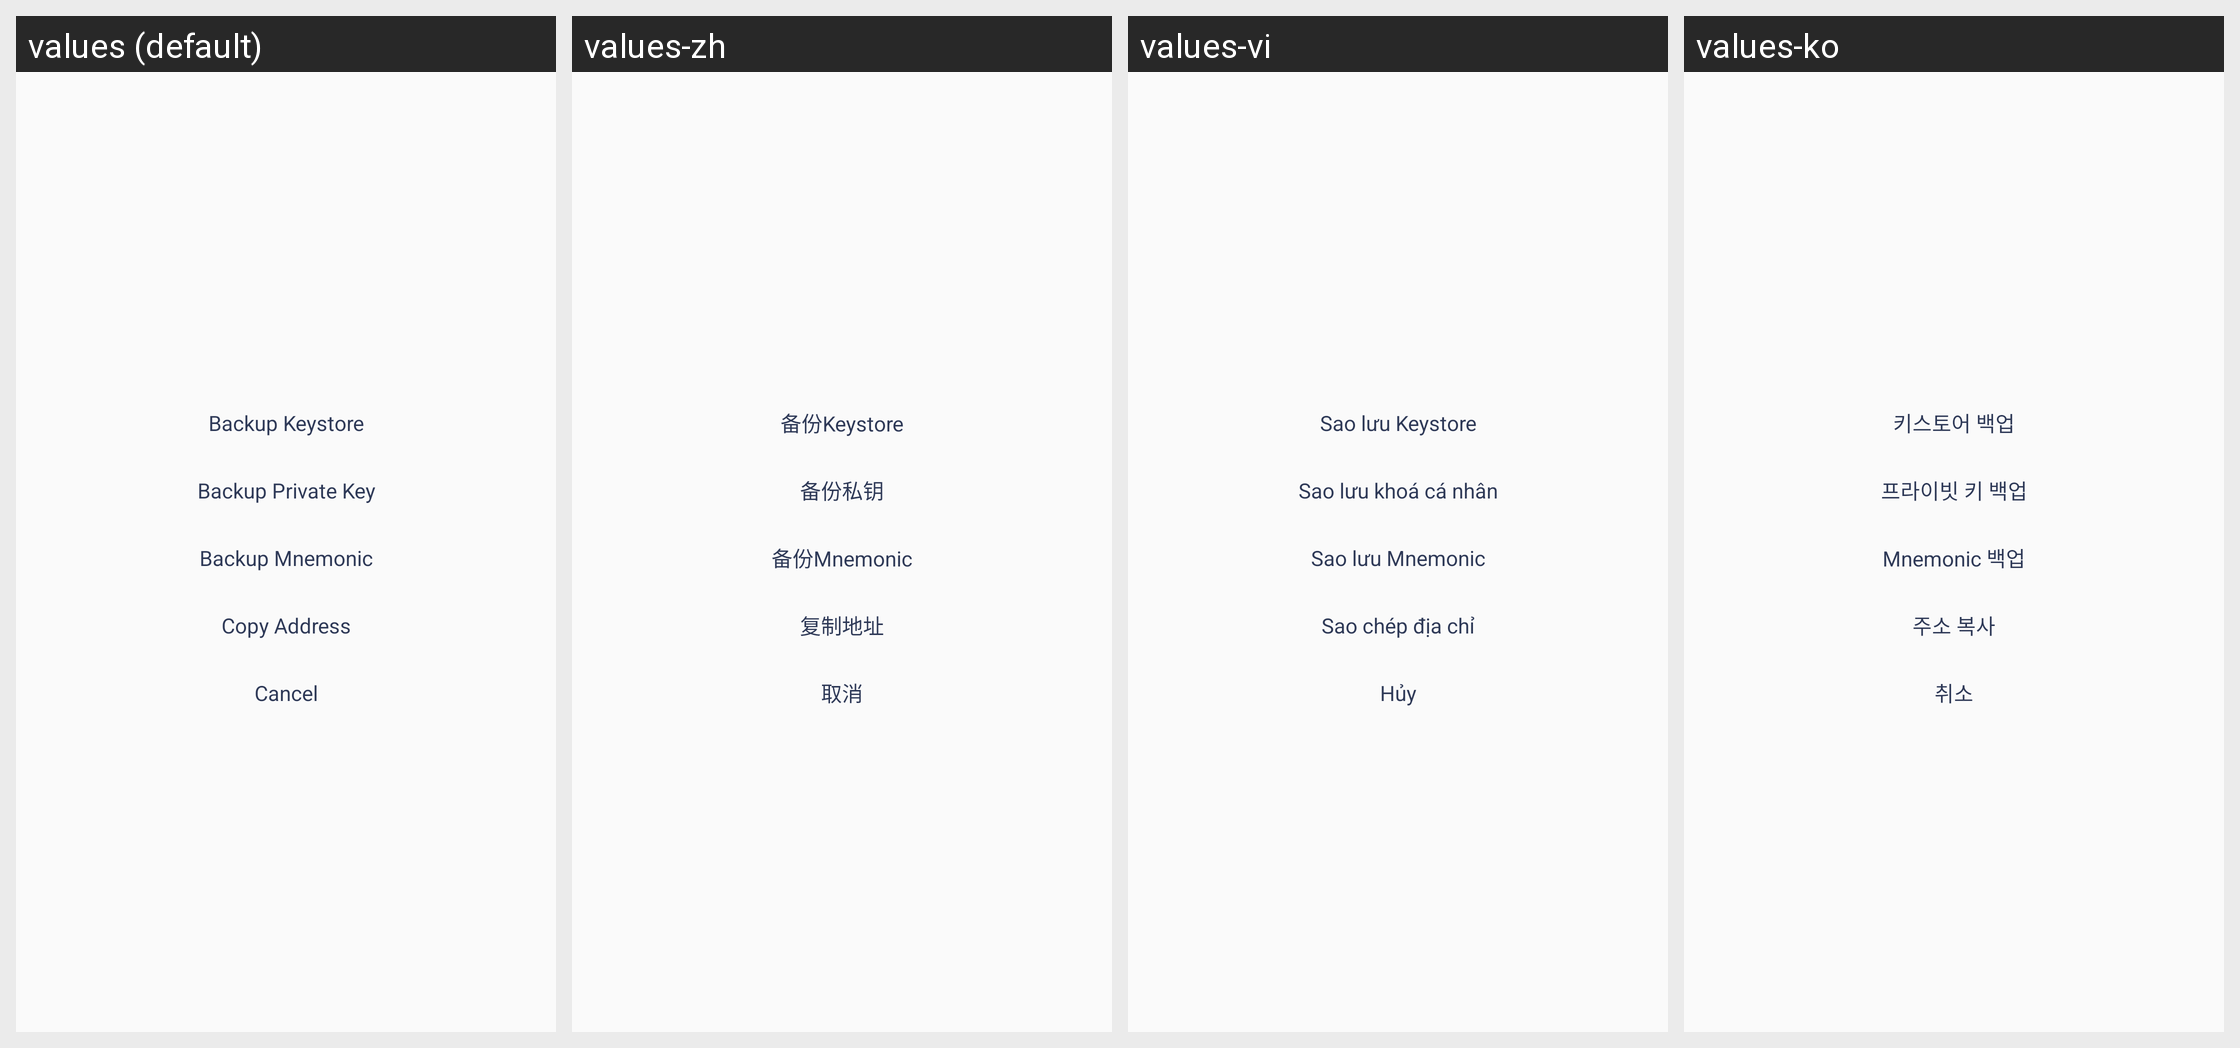

Strings drawn on this Android screen and how each of the app's shown locales translates them:
Android screen res/layout/dialog_backup_phrase_bottom_sheet.xml rendered under 4 locales, left to right: values (default), values-zh, values-vi, values-ko. Device: Nexus 5 (rendered at 1080×1920; each locale shown at half size, 540×960, under a caption strip naming it); theme AppThemeTranslucentStatus.
Strings drawn on this screen, with the default value and each locale's value (text and hints the layout hard-codes, and strings that could not be matched under every locale, appear in the picture but are not listed):

backup_keystore
  values: Backup Keystore
  values-zh: 备份Keystore
  values-vi: Sao lưu Keystore
  values-ko: 키스토어 백업

wallet_backup_private_key
  values: Backup Private Key
  values-zh: 备份私钥
  values-vi: Sao lưu khoá cá nhân
  values-ko: 프라이빗 키 백업

backup_mnemonic
  values: Backup Mnemonic
  values-zh: 备份Mnemonic
  values-vi: Sao lưu Mnemonic
  values-ko: Mnemonic 백업

wallet_copy_address
  values: Copy Address
  values-zh: 复制地址
  values-vi: Sao chép địa chỉ
  values-ko: 주소 복사

cancel
  values: Cancel
  values-zh: 取消
  values-vi: Hủy
  values-ko: 취소
